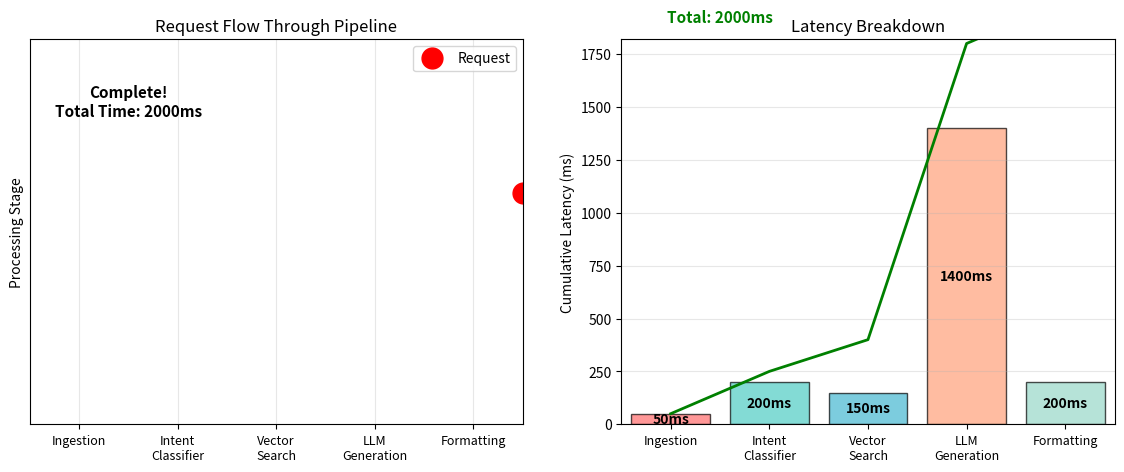

Generate this figure with matplotlib:
#!/usr/bin/env python3
"""
Request Flow Animation
Shows a request flowing through a multi-stage pipeline with latency breakdown.

Usage:
    python3 01-request-flow-animation.py --output output.gif --title "My Pipeline"

Customization:
    Modify 'stages' and 'latencies' lists below to match your system architecture.
"""

import matplotlib.pyplot as plt
import matplotlib.animation as animation
import numpy as np
import argparse


def create_request_flow_animation(
    output_path: str,
    title: str = "Request Flow Through Pipeline",
    stages: list = None,
    latencies: list = None,
    figsize: tuple = (14, 5)
):
    """
    Animate a request flowing through pipeline stages.

    Args:
        output_path: Output GIF file path
        title: Animation title
        stages: List of stage names (e.g., ['Ingestion', 'Classification', ...])
        latencies: List of latencies in ms for each stage
        figsize: Figure size (width, height)
    """

    # Default stages and latencies (customer service platform example)
    if stages is None:
        stages = ['Ingestion', 'Intent\nClassifier', 'Vector\nSearch', 'LLM\nGeneration', 'Formatting']
    if latencies is None:
        latencies = [50, 200, 150, 1400, 200]

    fig, (ax1, ax2) = plt.subplots(1, 2, figsize=figsize)

    # Left plot: Request animation
    ax1.set_xlim(-0.5, len(stages) - 0.5)
    ax1.set_ylim(-0.5, 2)
    ax1.set_xticks(range(len(stages)))
    ax1.set_xticklabels(stages, fontsize=9)
    ax1.set_ylabel('Processing Stage')
    ax1.set_title(title)
    ax1.set_yticks([])
    ax1.grid(axis='x', alpha=0.3)

    # Right plot: Cumulative latency
    ax2.set_xlim(-0.5, len(stages) - 0.5)
    ax2.set_ylim(0, max(latencies) * 1.3)
    ax2.set_xticks(range(len(stages)))
    ax2.set_xticklabels(stages, fontsize=9)
    ax2.set_ylabel('Cumulative Latency (ms)')
    ax2.set_title('Latency Breakdown')
    ax2.grid(axis='y', alpha=0.3)

    # Create bars for latency chart
    colors = ['#FF6B6B', '#4ECDC4', '#45B7D1', '#FFA07A', '#98D8C8']
    # Extend colors if more stages than default
    while len(colors) < len(stages):
        colors.append('#' + '%06x' % np.random.randint(0, 0xFFFFFF))

    cumulative = np.cumsum([0] + latencies)
    bars = ax2.bar(range(len(stages)), latencies, color=colors[:len(stages)], alpha=0.7, edgecolor='black')

    # Add latency labels
    for i, (bar, lat) in enumerate(zip(bars, latencies)):
        ax2.text(bar.get_x() + bar.get_width()/2, bar.get_height()/2,
                f'{lat}ms', ha='center', va='center', fontweight='bold', fontsize=10)

    # Animation elements
    request_dot, = ax1.plot([], [], 'ro', markersize=15, label='Request')
    progress_line, = ax2.plot([], [], 'g-', linewidth=2, label='Total Time')
    info_text = ax1.text(0.5, 1.5, '', fontsize=11, ha='center', weight='bold')
    total_text = ax2.text(0.5, max(cumulative)*0.95, '', fontsize=11, ha='center',
                          weight='bold', color='green')

    ax1.legend(loc='upper right')

    def animate(frame):
        stage_pos = frame / 10  # 0 to len(stages) over 110 frames

        if stage_pos < len(stages):
            request_dot.set_data([stage_pos], [1])
            current_stage = int(stage_pos)
            info_text.set_text(f'Stage: {stages[current_stage]}\nLatency: {latencies[current_stage]}ms')

            # Update progress line
            up_to = min(current_stage + 1, len(stages))
            progress_line.set_data(range(up_to), cumulative[:up_to])
            total_text.set_text(f'Total: {cumulative[up_to]:.0f}ms')
        else:
            # Final state
            request_dot.set_data([len(stages)-0.5], [1])
            info_text.set_text(f'Complete!\nTotal Time: {sum(latencies)}ms')
            progress_line.set_data(range(len(stages)), cumulative[1:])
            total_text.set_text(f'Total: {sum(latencies)}ms')

        return request_dot, progress_line, info_text, total_text

    anim = animation.FuncAnimation(fig, animate, frames=120, interval=50, blit=True, repeat=True)
    anim.save(output_path, writer='pillow', fps=20)
    plt.close(fig)
    print(f"✅ Saved: {output_path}")


if __name__ == '__main__':
    parser = argparse.ArgumentParser(description='Generate request flow animation')
    parser.add_argument('--output', default='01-request-flow.gif', help='Output GIF path')
    parser.add_argument('--title', default='Request Flow Through Pipeline', help='Animation title')
    parser.add_argument('--stages', nargs='+',
                       default=['Ingestion', 'Intent\nClassifier', 'Vector\nSearch', 'LLM\nGeneration', 'Formatting'],
                       help='Stage names')
    parser.add_argument('--latencies', nargs='+', type=int, default=[50, 200, 150, 1400, 200],
                       help='Latencies in ms')

    args = parser.parse_args()

    create_request_flow_animation(args.output, args.title, args.stages, args.latencies)
